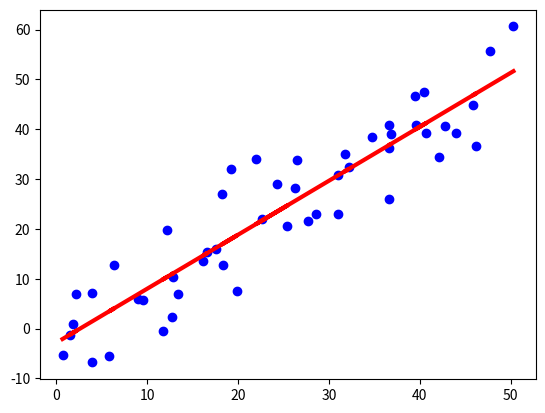

Reproduce this figure in Python.
import matplotlib.pyplot as plt
from random import gauss, seed


seed(100)
length = 50
x = [i + gauss(0,1) for i in range(length)]
y = [j + gauss(1,7) for j in range(length)]

class LinearRegression:
    
    def __init__(self,x,y):
        try:
            plt
        except NameError:
           print('Add \'import matplotlib.pyplot as plt\' to code first or check spelling of this row')

        self.x = x
        self.y = y
    
    def __doc__(self):
        return 'Linear regression from Scratch'
    
    def mean(self, arr:list):
        return sum(arr) / len(arr)
    
    def cov(self):
        return sum([self.x[i] * self.y[i] for i in range(len(self.x))]) / len(self.x)
    
    def square(self):
        return sum([i ** 2 for i in self.x]) / len(self.x)
    
    def slope(self):
        return (self.cov() - self.mean(self.x)*self.mean(self.y))/(self.square() - self.mean(self.x) ** 2)
    
    def intercept(self):
        C = self.slope()
        return self.mean(self.y) - self.mean(self.x) * C
    
    def coefs(self):
        return [self.slope(),self.intercept()]
    
    def __str__(self):
        print('Coefficients: \nSlope: {} \nIntercep: {}'.format(self.coefs()[0], self.coefs()[1]))
    
    def predict(self):
        c = self.coefs()
        return [(c[0] * i) + c[1] for i in self.x]
    
    def graph(self):
        try:
            plt.scatter(self.x, self.y, color='blue')
            plt.plot(self.x, self.predict(), color='red', linewidth=3)
        except NameError:
            print('')
            
    def shape(self, array):
        rows = len(array)
        columns = 1
        
        for i in range(len(array)):
            try:
                len(array[i]) 
            except TypeError:
                return [rows, columns]
            else:
                cols = [len(array[i]) for i in range(len(array))]
                min_c = max(cols)
                max_c = min(cols)
                if min_c != max_c:
                    raise 'uncorrect shape'
                else:
                    columns += len(array[i])
                    
                
        return [rows,int(columns)]
    
    def sq_error(self,arr:list,pred:list):
        return sum([(pred[i]-arr[i]) ** 2 for i in range(len(arr))])

    def coefficient_of_determination(self):
        y_mean_line = [self.mean(self.y) for i in self.y]
        squared_error_regr = self.sq_error(self.y,self.predict())
        squared_error_y_mean = self.sq_error(self.y, y_mean_line)
        return 1 - (squared_error_regr/squared_error_y_mean)
    
reg = LinearRegression(x, y)
reg.graph()
